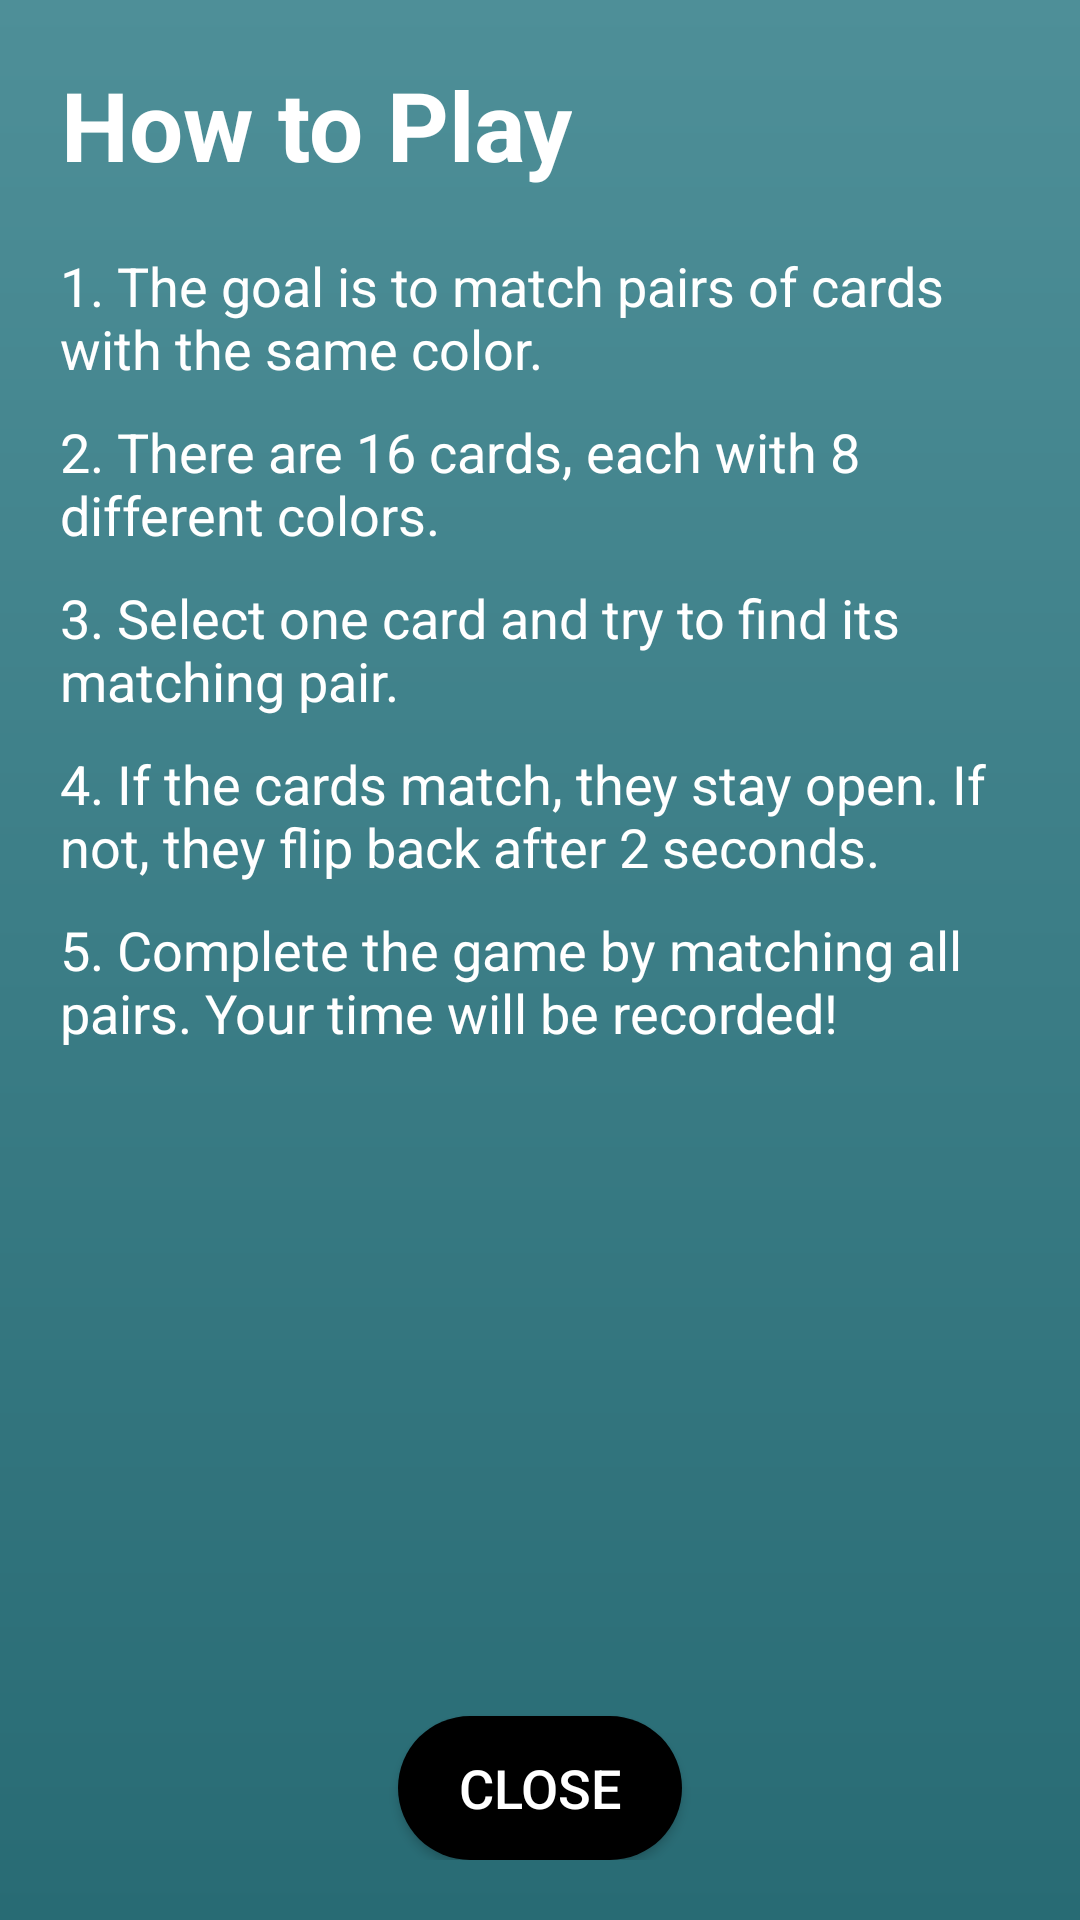

Write the Android layout XML for this screen, with the resource values it uses.
<!-- AndroidManifest.xml: application theme Theme.ColorMatchingGame -->
<!-- res/layout/activity_how_to_play.xml -->
<?xml version="1.0" encoding="utf-8"?>
<LinearLayout xmlns:android="http://schemas.android.com/apk/res/android"
    android:layout_width="match_parent"
    android:layout_height="match_parent"
    android:orientation="vertical"
    android:padding="20dp"
    android:background="@drawable/gradient_bg">

    
    <TextView
        android:id="@+id/howToPlayTitle"
        android:layout_width="wrap_content"
        android:layout_height="wrap_content"
        android:text="How to Play"
        android:textSize="32sp"
        android:textColor="#FFFFFF"
        android:textStyle="bold"
        android:layout_marginBottom="20dp"
        android:gravity="center"/>

    
    <ScrollView
        android:layout_width="match_parent"
        android:layout_height="0dp"
        android:layout_weight="1">

        <LinearLayout
            android:orientation="vertical"
            android:layout_width="match_parent"
            android:layout_height="wrap_content"
            android:paddingBottom="20dp">

            
            <TextView
                android:layout_width="match_parent"
                android:layout_height="wrap_content"
                android:text="1. The goal is to match pairs of cards with the same color."
                android:textSize="18sp"
                android:textColor="#FFFFFF"
                android:layout_marginBottom="10dp"/>

            
            <TextView
                android:layout_width="match_parent"
                android:layout_height="wrap_content"
                android:text="2. There are 16 cards, each with 8 different colors."
                android:textSize="18sp"
                android:textColor="#FFFFFF"
                android:layout_marginBottom="10dp"/>

            
            <TextView
                android:layout_width="match_parent"
                android:layout_height="wrap_content"
                android:text="3. Select one card and try to find its matching pair."
                android:textSize="18sp"
                android:textColor="#FFFFFF"
                android:layout_marginBottom="10dp"/>

            
            <TextView
                android:layout_width="match_parent"
                android:layout_height="wrap_content"
                android:text="4. If the cards match, they stay open. If not, they flip back after 2 seconds."
                android:textSize="18sp"
                android:textColor="#FFFFFF"
                android:layout_marginBottom="10dp"/>

            
            <TextView
                android:layout_width="match_parent"
                android:layout_height="wrap_content"
                android:text="5. Complete the game by matching all pairs. Your time will be recorded!"
                android:textSize="18sp"
                android:textColor="#FFFFFF"
                android:layout_marginBottom="20dp"/>
        </LinearLayout>
    </ScrollView>

    
    <Button
        android:id="@+id/closeHowToPlayButton"
        android:layout_width="wrap_content"
        android:layout_height="wrap_content"
        android:text="Close"
        android:textSize="18sp"
        android:background="@drawable/round_button"
        android:textColor="#FFFFFF"
        android:layout_gravity="center"/>
</LinearLayout>
<!-- resources referenced by this layout -->
<resources>
  <!-- drawable gradient_bg (drawable) -->
  <layer-list xmlns:android="http://schemas.android.com/apk/res/android">
      <item>
          <shape android:shape="rectangle">
              <gradient
                  android:angle="90"
                  android:startColor="#286B74"
                  android:endColor="#4E8F98"
                  android:type="linear"/>
          </shape>
      </item>
  </layer-list>
  <!-- drawable round_button (drawable) -->
  <?xml version="1.0" encoding="utf-8"?>
  <shape xmlns:android="http://schemas.android.com/apk/res/android">
      <solid android:color="#000000"/> 
      <corners android:radius="30dp"/> 
      <padding
          android:left="20dp"
          android:top="10dp"
          android:right="20dp"
          android:bottom="10dp"/>
  </shape>
  <style name="Theme.ColorMatchingGame" parent="Base.Theme.ColorMatchingGame" />
  <style name="Base.Theme.ColorMatchingGame" parent="Theme.Material3.DayNight.NoActionBar">
          
          
      </style>
</resources>
